Run: headless pygame with SDL's dummy video driver; simulated clock (each Clock.tick advances the game by its frame time, no real sleeping); random seed 0; keys injected as events and as key.get_pressed() state; no mouse input.
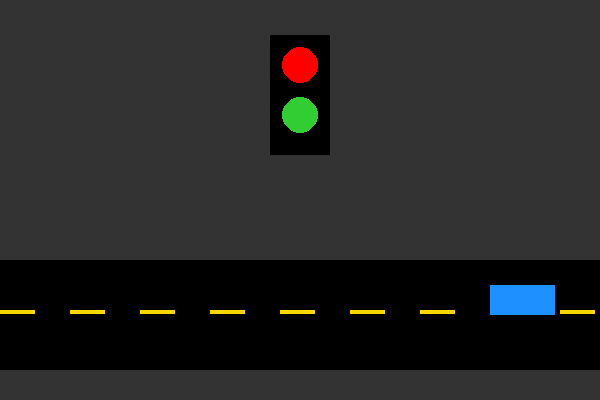
Frame 1 of 4 · flips 1–60 · no input
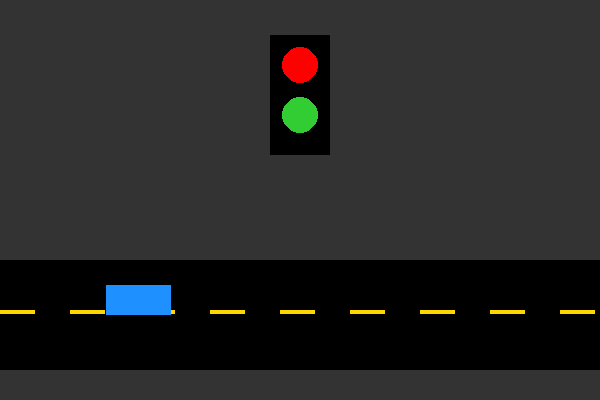
Frame 2 of 4 · flips 61–180 · tapped SPACE, RETURN · held RIGHT (→), D
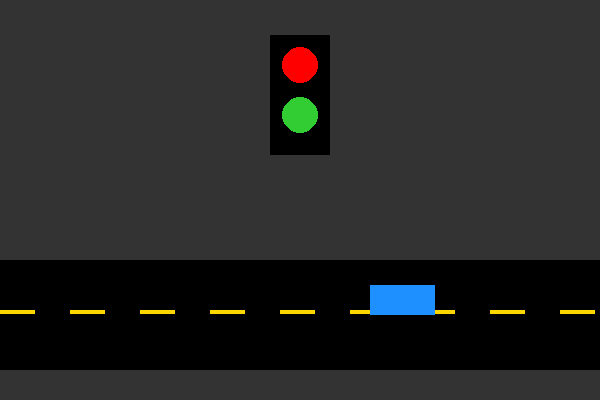
Frame 3 of 4 · flips 181–300 · held DOWN (↓), S
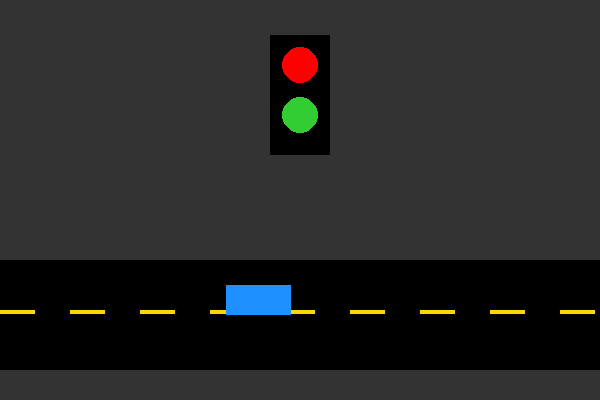
Frame 4 of 4 · flips 301–420 · held LEFT (←), A, UP (↑), W

The pygame program that drew these frames:

import pygame
import random

pygame.init()

CAR_EVENT = pygame.USEREVENT + 1
LIGHT_EVENT = pygame.USEREVENT + 2

ROAD = pygame.Color("gray20")
WHITE = pygame.Color("white")
BLACK = pygame.Color("black")
RED = pygame.Color("red")
GREEN = pygame.Color("limegreen")
BLUE = pygame.Color("dodgerblue")
YELLOW = pygame.Color("gold")
PURPLE = pygame.Color("purple")
ORANGE = pygame.Color("orange")

class Car(pygame.sprite.Sprite):
    def __init__(self, color, width, height):
        super().__init__()
        self.image = pygame.Surface((width, height))
        self.image.fill(color)
        self.rect = self.image.get_rect()
        self.speed = 4

    def update(self):
        self.rect.x += self.speed

        if self.rect.left <= 0 or self.rect.right >= 600:
            self.speed *= -1
            pygame.event.post(pygame.event.Event(CAR_EVENT))
            pygame.event.post(pygame.event.Event(LIGHT_EVENT))

    def change_color(self):
        self.image.fill(random.choice([BLUE, YELLOW, PURPLE, ORANGE]))

def switch_light():
    global light_color
    if light_color == RED:
        light_color = GREEN
    else:
        light_color = RED

screen = pygame.display.set_mode((600, 400))
pygame.display.set_caption("Traffic Road Simulator")

car = Car(BLUE, 65, 30)
car.rect.x = 250
car.rect.y = 285

sprites = pygame.sprite.Group()
sprites.add(car)

light_color = RED
clock = pygame.time.Clock()
running = True

while running:
    for event in pygame.event.get():
        if event.type == pygame.QUIT:
            running = False

        elif event.type == CAR_EVENT:
            car.change_color()

        elif event.type == LIGHT_EVENT:
            switch_light()

    sprites.update()

    screen.fill(ROAD)

    pygame.draw.rect(screen, pygame.Color("black"), (0, 260, 600, 110))

    for x in range(0, 600, 70):
        pygame.draw.rect(screen, YELLOW, (x, 310, 35, 4))

    pygame.draw.rect(screen, BLACK, (270, 35, 60, 120))
    pygame.draw.circle(screen, RED, (300, 65), 18)
    pygame.draw.circle(screen, GREEN, (300, 115), 18)

    pygame.draw.circle(screen, light_color, (300, 65 if light_color == RED else 115), 18)

    sprites.draw(screen)

    pygame.display.update()
    clock.tick(60)

pygame.quit()
